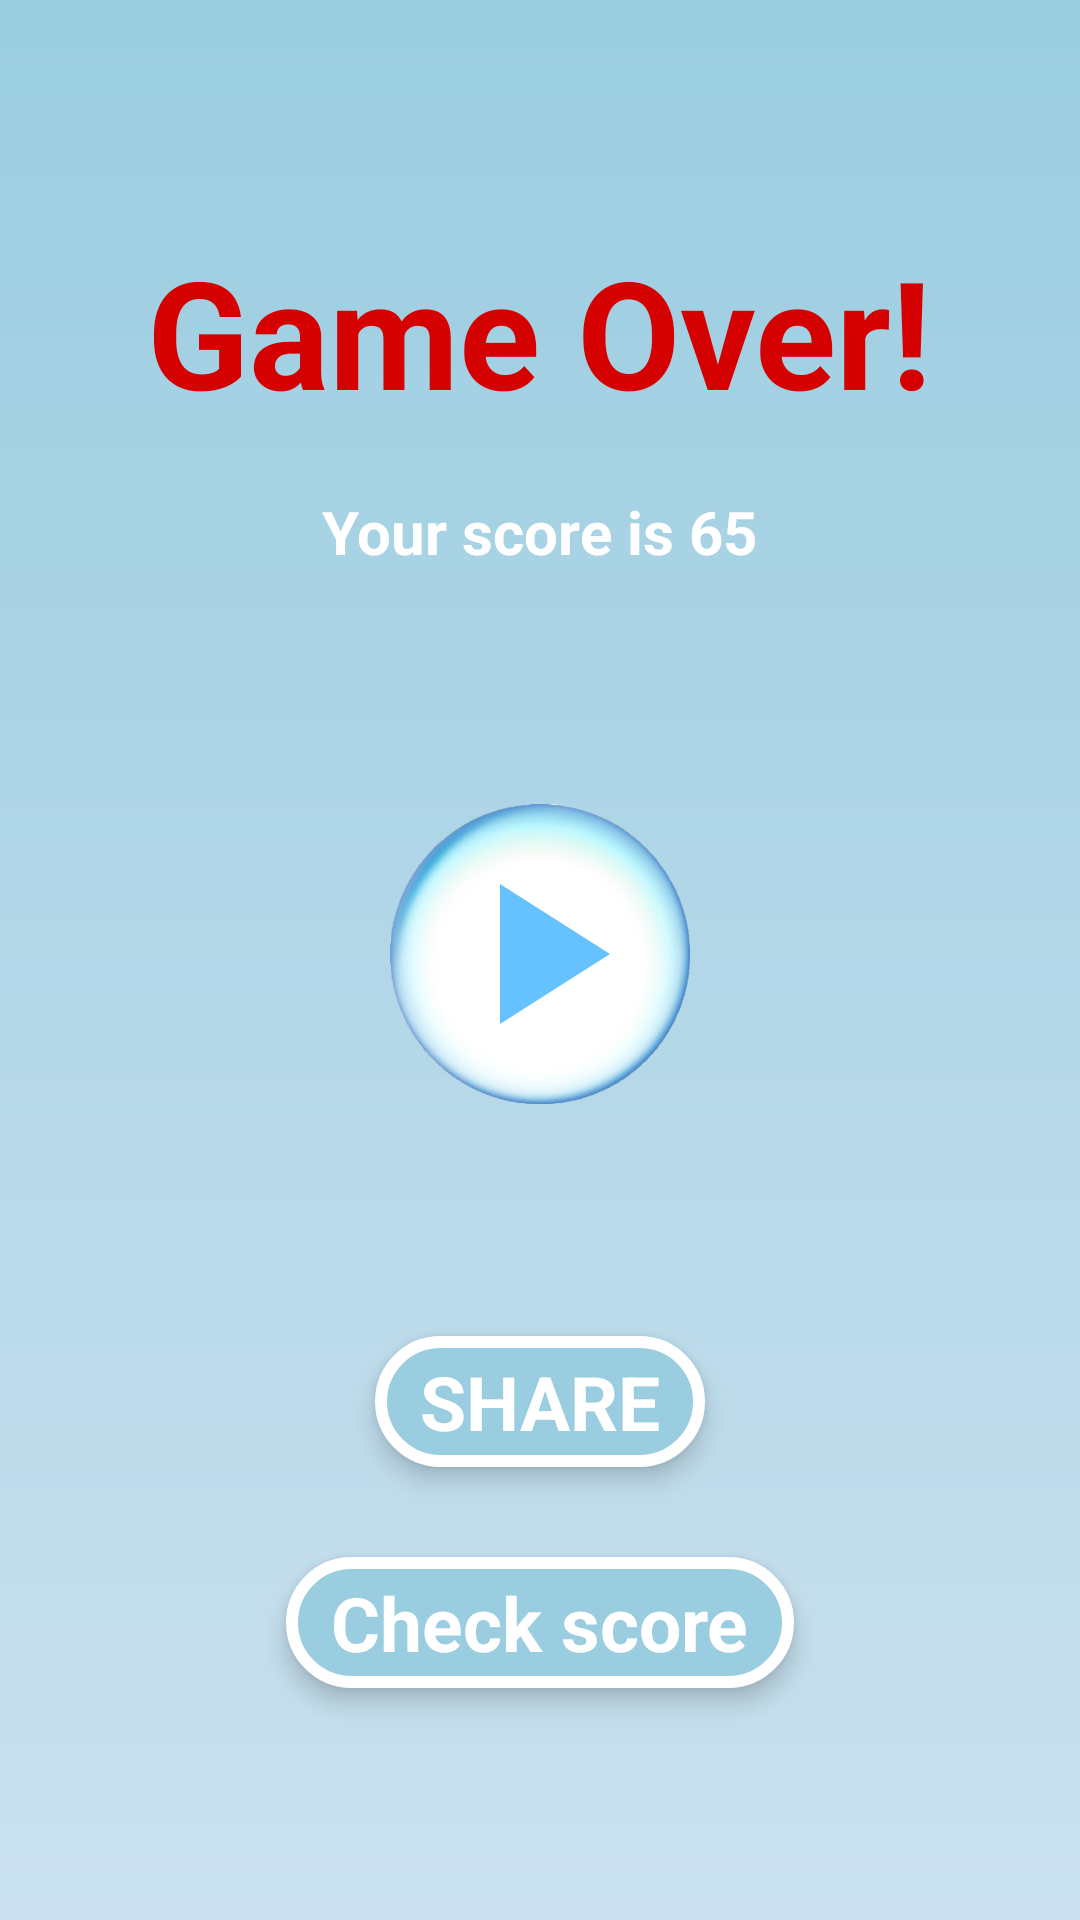

Layout XML and referenced resources for this Android screen:
<!-- AndroidManifest.xml: application theme Theme.Blinkmemory -->
<!-- res/layout/game_over.xml -->
<?xml version="1.0" encoding="utf-8"?>

<LinearLayout xmlns:android="http://schemas.android.com/apk/res/android"
    android:gravity="center_horizontal"
    android:orientation="vertical"
    android:layout_width="match_parent"
    android:layout_height="match_parent"
    android:background="@drawable/bg">
    <Space
        android:layout_width="1dp"
        android:layout_height="0dp"
        android:layout_weight="1"/>
    <TextView
        android:textStyle="bold"
        android:textSize="50sp"
        android:textColor="#D50000"
        android:text="@string/game_over"
        android:layout_width="wrap_content"
        android:layout_height="wrap_content"/>
    <TextView
        android:id="@+id/scr"
        android:textStyle="bold"
        android:textSize="20sp"
        android:layout_marginTop="20dp"
        android:textColor="@color/white"
        android:text="@string/final_score"
        android:layout_width="wrap_content"
        android:layout_height="wrap_content"/>
    <Space
        android:layout_width="1dp"
        android:layout_height="0dp"
        android:layout_weight="1"/>
    <RelativeLayout
        android:id="@+id/ply"
        android:layout_width="wrap_content"
        android:layout_height="wrap_content">
        <TextView
            android:id="@+id/mvw"
            android:layout_width="100dp"
            android:layout_height="100dp"
            android:background="@drawable/play"/>


        <TextView
            android:layout_width="80dp"
            android:layout_height="80dp"
            android:layout_centerInParent="true"
            android:background="@drawable/ply" />

    </RelativeLayout>
    <Space
        android:layout_width="1dp"
        android:layout_height="0dp"
        android:layout_weight="1"/>

    <TextView
        android:id="@+id/shrButton"
        android:elevation="5dp"
        android:textSize="25sp"
        android:textStyle="bold"
        android:text="@string/share"
        android:textColor="@color/white"
        android:layout_width="wrap_content"
        android:layout_height="wrap_content"
        android:background="@drawable/title"
        />

    <TextView
        android:id="@+id/score"
        android:elevation="5dp"
        android:textSize="25sp"
        android:textStyle="bold"
        android:text="Check score"
        android:textColor="@color/white"
        android:layout_marginTop="30dp"
        android:layout_width="wrap_content"
        android:layout_height="wrap_content"
        android:background="@drawable/title" />

    <Space
        android:layout_width="1dp"
        android:layout_height="0dp"
        android:layout_weight="1"/>



</LinearLayout>
<!-- resources referenced by this layout -->
<resources>
  <!-- drawable bg (drawable) -->
  <vector xmlns:android="http://schemas.android.com/apk/res/android"
      xmlns:aapt="http://schemas.android.com/aapt"
      android:width="720dp"
      android:height="1280dp"
      android:viewportWidth="720"
      android:viewportHeight="1280">
    <path
        android:pathData="M0,0h720v1280h-720z">
      <aapt:attr name="android:fillColor">
        <gradient 
            android:startX="360"
            android:startY="0"
            android:endX="360"
            android:endY="1280"
            android:type="linear">
          <item android:offset="0" android:color="#9ACDE0"/>
          <item android:offset="1" android:color="#CBE1EF"/>
        </gradient>
      </aapt:attr>
    </path>
  </vector>
  <!-- drawable play: png bitmap (drawable, 211088 bytes) -->
  <!-- drawable ply (drawable) -->
  <vector android:autoMirrored="true" android:height="24dp" android:tint="#66c2ff"
      android:viewportHeight="24" android:viewportWidth="24"
      android:width="24dp" xmlns:android="http://schemas.android.com/apk/res/android">
      <path android:fillColor="@android:color/white" android:pathData="M8,5v14l11,-7z"/>
  </vector>
  <!-- drawable title (drawable) -->
  <?xml version="1.0" encoding="utf-8"?>
  
  <shape xmlns:android="http://schemas.android.com/apk/res/android"
      android:shape="rectangle">
      <corners android:radius="25dp"/>
      <solid android:color="#9ACDE0"/>
      <stroke android:color="@color/white" android:width="4dp"/>
      <padding android:left="15dp" android:right="15dp" android:top="5dp" android:bottom="5dp"/>
  </shape>
  <string name="final_score">Your score is 65</string>
  <string name="game_over">Game Over!</string>
  <string name="share">SHARE</string>
  <style name="Theme.Blinkmemory" parent="Theme.AppCompat">
          
          <item name="colorPrimary">#9ACDE0</item>
          <item name="colorPrimaryVariant">@color/purple_700</item>
          <item name="colorOnPrimary">@color/black</item>
          
          <item name="colorSecondary">@color/teal_200</item>
          <item name="colorSecondaryVariant">@color/teal_700</item>
          <item name="colorOnSecondary">@color/black</item>
          
          <item name="android:statusBarColor">?attr/colorPrimaryVariant</item>
          
      </style>
  <!-- not gathered from this repository: default colours our renderer supplied (Android Studio template values) -->
  <color name="purple_700">#FF3700B3</color>
  <color name="teal_200">#FF03DAC5</color>
  <color name="teal_700">#FF018786</color>
  <color name="black">#FF000000</color>
  <color name="white">#FFFFFFFF</color>
</resources>
